Run: headless pygame with SDL's dummy video driver; simulated clock (each Clock.tick advances the game by its frame time, no real sleeping); random seed 0; keys injected as events and as key.get_pressed() state; no mouse input.
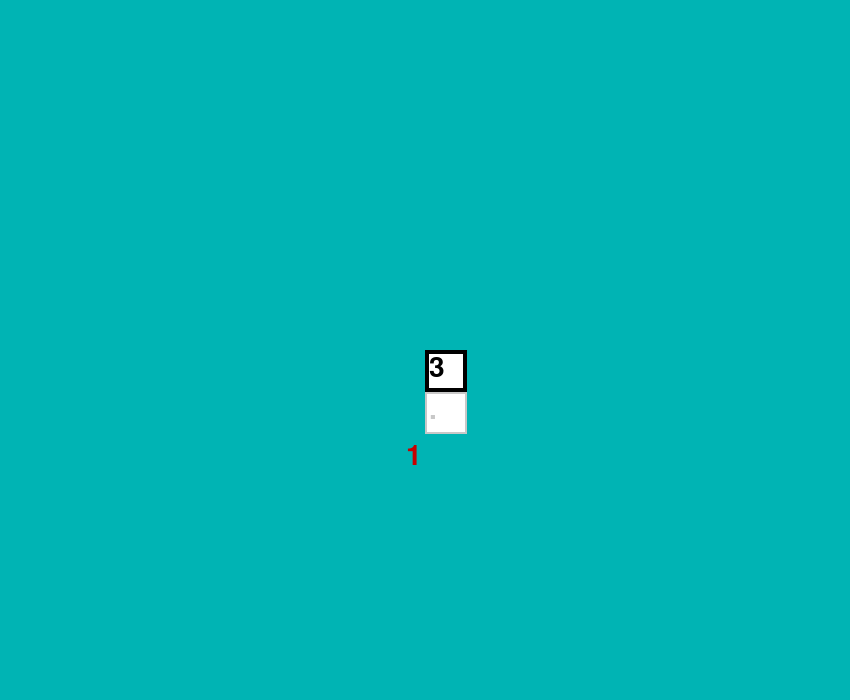
Frame 1 of 4 · flips 1–60 · no input
Frame 2 of 4 · flips 61–180 · tapped SPACE, RETURN · held RIGHT (→), D · screen unchanged from frame 1, image omitted
Frame 3 of 4 · flips 181–300 · held DOWN (↓), S · screen unchanged from frame 2, image omitted
Frame 4 of 4 · flips 301–420 · held LEFT (←), A, UP (↑), W · screen unchanged from frame 3, image omitted

The pygame program that drew these frames:

"""
REFACTORED & DEVELOPED
March 1st 2020

Speedcoding Classic 'Snake' in Python :)

February 29th 2020

Red Hen

"""

import pygame as p
import random

p.init()

# font.init()

# Just grab user's default font.
# I.e. instead of failing to grab one they don't have.
font = p.font.Font(None, 42)

# Pi digits. Store as a string. In base 2.
pidB = "11.001001000011111101101010100010001000010110100011000010001101001100010011000110011000101000101110000000110111000001110011010001001010010000001"
pid = "3.1415926535897932384626433832795028841971693993751058209749445923078164062862089986280348253421170679"

timeStamp = 0

W = 850
H = 700

fillCol = (0,180,180)

bob = p.display.set_mode((W,H))

bob.fill(fillCol)

direction = 1

snake = [W/2,H/2]
step = 42


def appendSnake():
    snake.append(snake[len(snake)-2])
    snake.append(snake[len(snake)-2] + step)

noS = 1
i = 0
while i < noS:
    appendSnake()
    i += 1

def checkInput():
    global direction
    
    k = p.key.get_pressed()

    if k[p.K_UP]:
        direction = 1
    elif k[p.K_DOWN]:
        direction = 2
    elif k[p.K_LEFT]:
        direction = 3
    elif k[p.K_RIGHT]:
        direction = 4
        

def moveSnake():
    global direction
    
    i = len(snake) - 1
    while i > 1:
        snake[i] = snake[int(i-2)]
        i -= 1

    if direction == 1:
        snake[1] -= step
    elif direction == 2:
        snake[1] += step
    elif direction == 3:
        snake[0] -= step
    elif direction == 4:
        snake[0] += step
    

def renderSnake():

    tCol = (255,255,255)
    tCol2 = (242,242,242)

    # For counting number on body segment.
    # What could we do for pi day? Have the digits
    # of pi run along the body of the snake?
    number = 0
    
    i = 0
    while i < len(snake):
        tRec = (snake[i], snake[int(i+1)], step, step)
        tRec2 = (snake[i], snake[int(i+1)], step, step)
        if i < 2:
            blob = 4
            tCol2 = (0,0,0)
        else:
            blob = 2
            tCol2 = (200,200,200)
        p.draw.rect(bob, tCol, tRec)
        p.draw.rect(bob, tCol2, tRec2, blob)

        # Attempt at rendering text to display.
        origCol = (0, 51, 0)
        text = font.render(pid[number], True, tCol2)
        txtPos = (snake[i]+4, snake[int(i+1)]+4, step, step)
        bob.blit(text, txtPos)

        number += 1
        i += 2 

# What Digit of Pi variables.
wdop = 0
wX = 0
wY = 0

def spawnDigit():
    global snake, wdop, wX, wY

    wdop = pid[int(len(snake)/2)]
    wX = random.randint(12, W-12)
    wY = random.randint(12, H-12)

def renderDigit():
    # Attempt at rendering text to display.
    tCol = (200, 0, 0)
    text = font.render(wdop, True, tCol)
    txtPos = (wX, wY, 0, 0)
    bob.blit(text, txtPos)

def checkEat():
    global step, wY, wX, snake
    
    if (snake[0] - step) <= wX and (snake[0] + step) >= wX and \
    (snake[1] - step) <= wY and (snake[1] + step) >= wY:
        return True
    else: return False

spawnDigit()

running = True
while running:
    for e in p.event.get():
        if e.type == p.QUIT:
            running = False

    bob.fill(fillCol)

    checkInput()
    
    timeNow = p.time.get_ticks()
    if timeNow - timeStamp > 500:
        moveSnake()
        timeStamp = p.time.get_ticks()

    if checkEat():
        appendSnake()
        spawnDigit()
        
    
    renderDigit()

    renderSnake()
    
    p.display.flip()

p.quit()
